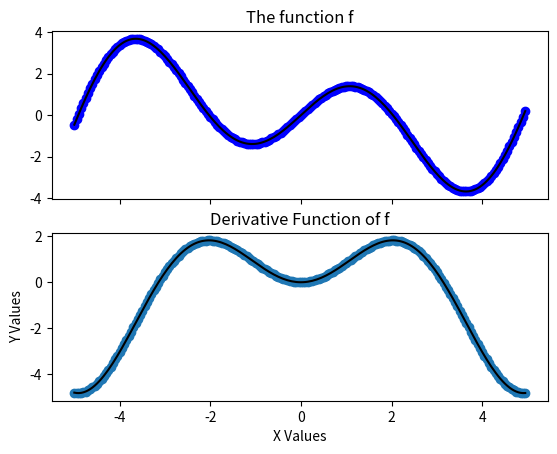

This chart was generated by the following Python code:
import numpy as np
import matplotlib.pyplot as plt

def f(x):
    return np.sin(x) + x*np.cos(x)

def fp(x):
    return x* np.sin(x)

plt.figure(figsize=(6, 4))
X = np.arange(-5, 5, 0.05)
fig, ax =plt.subplots(2,sharex='col',sharey='row')

ax[0].plot(X,f(X),'bo',X,f(X),'k')
ax[0].set(title='The function f')

ax[1].plot(X,fp(X),'o',X,fp(X),'k')
ax[1].set(xlabel='X Values', ylabel='Y Values',
          title='Derivative Function of f')

plt.show()